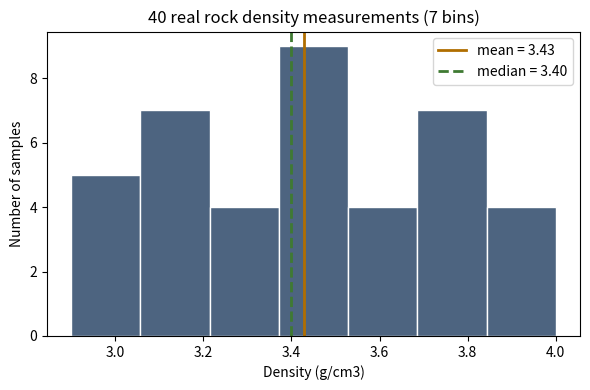
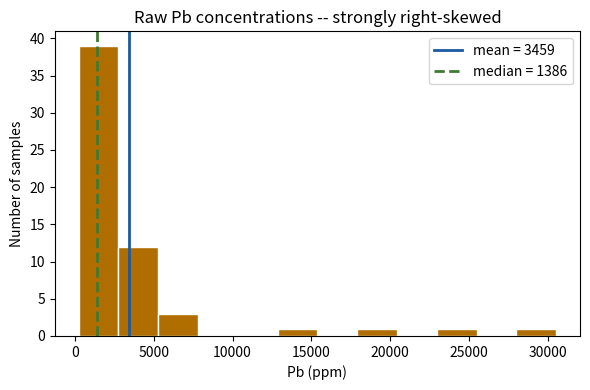
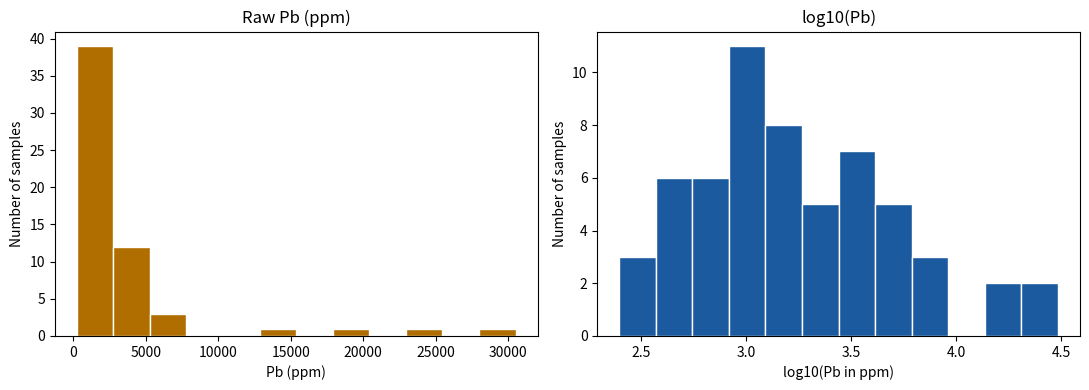
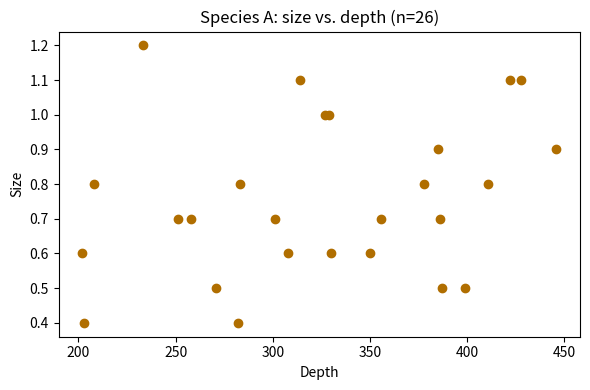
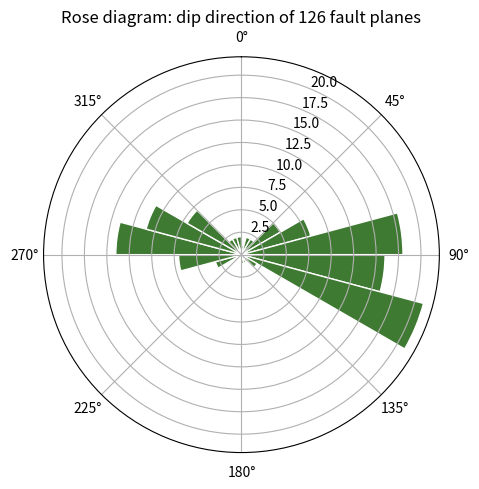
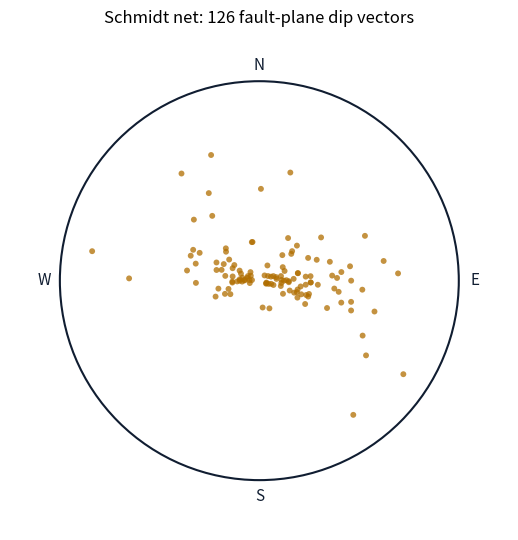

Python code for these plots, in order:
import numpy as np
import matplotlib.pyplot as plt

print("Ready. NumPy version:", np.__version__)

# === USER CONFIGURATION ===
N_BINS = "auto"   # an integer (e.g. 4, 10, 20), or "auto" to use Sturges' rule (explained below)

# 40 real rock density measurements (g/cm3).
density = np.array([
    3.2, 3.7, 2.9, 3.9, 3.4, 3.1, 3.1, 3.9, 3.5, 3.3, 3.6, 3.8, 3.7, 3.0, 3.5,
    3.2, 3.5, 3.7, 3.9, 3.6, 3.4, 2.9, 3.2, 3.4, 2.9, 3.6, 3.7, 3.3, 3.4, 4.0,
    3.8, 3.7, 3.3, 2.9, 3.1, 3.2, 3.6, 3.5, 3.3, 3.4,
])

# "if/else": run one block of code or the other, depending on whether the condition after
# "if" is True. Here: use Sturges' rule to pick a bin count automatically, unless a specific
# number was set above.
if N_BINS == "auto":
    # Sturges' rule: a common rule of thumb for how many histogram bins suit a dataset of a
    # given size n -- enough bins to reveal real structure, without so many that most bins end
    # up empty. np.log2 is the base-2 logarithm; np.ceil rounds up to the next whole number.
    n_bins = int(np.ceil(1 + np.log2(density.size)))
else:
    n_bins = N_BINS

print(f"Using {n_bins} bins for {density.size} measurements.")

# NumPy has a direct function for each of these -- no manual formula ever needs writing out.
mean_d = np.mean(density)
median_d = np.median(density)
std_d = np.std(density)      # standard deviation
var_d = np.var(density)      # variance -- std_d squared, in squared units

min_d, max_d = np.min(density), np.max(density)

# np.percentile(values, p) finds the value below which p% of the data falls.
q25, q75 = np.percentile(density, [25, 75])
iqr = q75 - q25   # interquartile range: the spread of the middle 50% of the data

print(f"n = {density.size} samples")
print(f"mean    = {mean_d:.3f} g/cm3")
print(f"median  = {median_d:.3f} g/cm3")
print(f"std dev = {std_d:.3f} g/cm3   (variance = {var_d:.4f})")
print(f"range   = {min_d:.3f} to {max_d:.3f} g/cm3")
print(f"25th percentile = {q25:.3f}, 75th percentile = {q75:.3f}, IQR = {iqr:.3f}")

plt.figure(figsize=(6, 4))
plt.hist(density, bins=n_bins, color="#4D6480", edgecolor="white")
plt.axvline(mean_d, color="#B06E00", linewidth=2, label=f"mean = {mean_d:.2f}")
plt.axvline(median_d, color="#3F7A32", linestyle="--", linewidth=2, label=f"median = {median_d:.2f}")
plt.xlabel("Density (g/cm3)")
plt.ylabel("Number of samples")
plt.legend()
plt.title(f"40 real rock density measurements ({n_bins} bins)")
plt.tight_layout()
plt.show()

# === USER CONFIGURATION ===
ELEMENT_TO_EXAMINE = "Pb"   # "Pb" or "Zn"

# 58 real lead (Pb) concentrations, ppm.
pb = np.array([
    1026.0, 1389.0, 1219.0, 4870.0, 1750.0, 1384.0, 1224.0, 4233.0, 924.4, 339.5,
    793.2, 637.0, 2082.0, 709.0, 7168.0, 4307.0, 4317.0, 6634.0, 25260.0, 3509.0,
    522.2, 1715.0, 610.2, 4107.0, 3767.0, 3975.2, 1274.0, 1663.0, 2346.0, 1203.0,
    636.6, 525.9, 863.3, 1574.0, 3704.0, 2253.0, 18370.0, 2621.0, 928.3, 14240.0,
    266.8, 3150.0, 3522.0, 450.6, 1277.0, 1040.0, 30510.0, 4762.0, 1024.0, 7417.0,
    739.0, 1053.0, 422.0, 481.4, 248.4, 446.5, 919.1, 2209.0,
])
# 58 real zinc (Zn) concentrations, ppm, from the same 58 sample locations.
zn = np.array([
    564.2, 697.3, 470.6, 3317.0, 522.4, 1136.0, 920.1, 947.7, 394.9, 303.0,
    904.4, 202.3, 813.0, 2318.0, 2688.0, 789.2, 1189.0, 1306.0, 4840.0, 886.0,
    291.3, 1018.0, 382.2, 1253.0, 913.0, 2416.6, 357.3, 527.2, 289.9, 524.8,
    624.0, 3355.3, 3515.9, 657.7, 870.3, 721.7, 10450.0, 781.3, 392.6, 1145.0,
    3298.8, 916.1, 3948.0, 372.2, 740.7, 453.6, 3192.0, 2629.3, 143.0, 2060.0,
    2859.5, 463.3, 362.5, 59.5, 205.6, 375.3, 233.5, 943.6,
])

# A dictionary looks values up by name -- element_lookup["Pb"] gives back the pb array. This
# lets ELEMENT_TO_EXAMINE (from the CONFIGURATION cell) pick which element the rest of this
# section examines, without an if/else for every single line below.
element_lookup = {"Pb": pb, "Zn": zn}
concentration = element_lookup[ELEMENT_TO_EXAMINE]

print(f"{ELEMENT_TO_EXAMINE}: n={concentration.size}, "
      f"mean={concentration.mean():.1f} ppm, median={np.median(concentration):.1f} ppm")

plt.figure(figsize=(6, 4))
plt.hist(concentration, bins=12, color="#B06E00", edgecolor="white")
plt.axvline(concentration.mean(), color="#1C5AA0", linewidth=2, label=f"mean = {concentration.mean():.0f}")
plt.axvline(np.median(concentration), color="#3F7A32", linestyle="--", linewidth=2,
            label=f"median = {np.median(concentration):.0f}")
plt.xlabel(f"{ELEMENT_TO_EXAMINE} (ppm)")
plt.ylabel("Number of samples")
plt.legend()
plt.title(f"Raw {ELEMENT_TO_EXAMINE} concentrations -- strongly right-skewed")
plt.tight_layout()
plt.show()

log_concentration = np.log10(concentration)

print(f"log10({ELEMENT_TO_EXAMINE}): mean={log_concentration.mean():.3f}, "
      f"median={np.median(log_concentration):.3f}  (much closer together than the raw values)")

fig, axes = plt.subplots(1, 2, figsize=(11, 4))
axes[0].hist(concentration, bins=12, color="#B06E00", edgecolor="white")
axes[0].set_title(f"Raw {ELEMENT_TO_EXAMINE} (ppm)")
axes[0].set_xlabel(f"{ELEMENT_TO_EXAMINE} (ppm)")
axes[1].hist(log_concentration, bins=12, color="#1C5AA0", edgecolor="white")
axes[1].set_title(f"log10({ELEMENT_TO_EXAMINE})")
axes[1].set_xlabel(f"log10({ELEMENT_TO_EXAMINE} in ppm)")
for ax in axes:
    ax.set_ylabel("Number of samples")
plt.tight_layout()
plt.show()

# === USER CONFIGURATION ===
SPECIES_TO_EXAMINE = "A"   # "A" or "B"

# Species A: 26 real (depth, size) measurements.
depth_a = np.array([202, 203, 208, 233, 251, 258, 271, 282, 283, 301, 308, 314, 327, 329,
                     330, 350, 356, 378, 385, 386, 387, 399, 411, 422, 428, 446])
size_a = np.array([0.6, 0.4, 0.8, 1.2, 0.7, 0.7, 0.5, 0.4, 0.8, 0.7, 0.6, 1.1, 1.0, 1.0,
                    0.6, 0.6, 0.7, 0.8, 0.9, 0.7, 0.5, 0.5, 0.8, 1.1, 1.1, 0.9])

# Species B: 33 real (depth, size) measurements.
depth_b = np.array([242, 253, 271, 292, 305, 332, 335, 337, 338, 350, 357, 364, 365, 371,
                     372, 385, 401, 402, 410, 412, 418, 423, 427, 429, 432, 446, 451, 454,
                     460, 470, 474, 481, 497])
size_b = np.array([1.3, 0.9, 0.7, 0.8, 0.8, 1.2, 0.9, 1.1, 1.6, 1.6, 1.0, 1.2, 1.3, 1.4,
                    1.1, 0.9, 1.3, 1.5, 1.8, 1.6, 1.2, 1.5, 1.5, 1.7, 1.9, 1.5, 1.6, 1.2,
                    1.6, 1.7, 1.8, 1.8, 1.3])

# A dictionary of (depth, size) pairs, keyed by species -- same lookup pattern as Section 2.
species_lookup = {"A": (depth_a, size_a), "B": (depth_b, size_b)}
depth, size = species_lookup[SPECIES_TO_EXAMINE]

plt.figure(figsize=(6, 4))
plt.scatter(depth, size, color="#B06E00" if SPECIES_TO_EXAMINE == "A" else "#1C5AA0")
plt.xlabel("Depth")
plt.ylabel("Size")
plt.title(f"Species {SPECIES_TO_EXAMINE}: size vs. depth (n={depth.size})")
plt.tight_layout()
plt.show()

from scipy.stats import rankdata, spearmanr

# rankdata assigns 1 to the smallest value, 2 to the next, and so on -- tied values share the
# average of the ranks they would otherwise occupy.
depth_ranks = rankdata(depth)
size_ranks = rankdata(size)

print("depth :", depth)
print("ranks :", depth_ranks)
print()
print("size  :", size)
print("ranks :", size_ranks)

# spearmanr computes the correlation directly and also returns a p-value: the probability of
# seeing a correlation at least this strong by chance alone if there were truly no relationship.
rho, p_value = spearmanr(depth, size)
print(f"\nSpearman's rho = {rho:.3f}, p-value = {p_value:.4f}")

# === USER CONFIGURATION ===
N_DIRECTION_BINS = 24   # 24 bins of 15 degrees each is a standard rose-diagram choice

# 126 real fault-plane dip angles, degrees (0 = horizontal, 90 = vertical).
fault_dip = np.array([
    48, 65, 83, 74, 87, 52, 56, 57, 60, 73, 79, 52, 43, 57, 69, 71, 69, 87, 70, 35,
    33, 75, 87, 72, 15, 34, 60, 63, 59, 59, 64, 60, 42, 40, 80, 97, 79, 69, 83, 60,
    79, 58, 66, 16, 78, 69, 76, 82, 84, 73, 85, 73, 74, 81, 77, 52, 69, 68, 81, 83,
    71, 83, 87, 78, 69, 63, 74, 81, 86, 87, 77, 69, 72, 74, 19, 86, 81, 74, 37, 31,
    74, 79, 84, 85, 85, 79, 86, 82, 73, 75, 76, 78, 69, 86, 72, 35, 47, 51, 55, 82,
    79, 71, 86, 81, 84, 72, 79, 76, 85, 78, 79, 85, 60, 81, 71, 75, 74, 71, 78, 50,
    84, 77, 41, 53, 74, 60,
])
# The same 126 faults' dip direction, degrees clockwise from north (0-360).
fault_dipdir = np.array([
    330, 70, 84, 350, 275, 81, 84, 324, 75, 50, 69, 1, 16, 98, 85, 95,
    108, 114, 107, 271, 339, 305, 110, 311, 123, 324, 295, 295, 55, 96, 268, 290,
    67, 105, 90, 87, 119, 92, 280, 86, 89, 88, 94, 280, 302, 47, 42, 274,
    107, 114, 314, 98, 349, 88, 255, 90, 92, 65, 78, 78, 85, 28, 45, 91,
    117, 285, 295, 104, 273, 105, 108, 34, 48, 79, 145, 300, 297, 103, 81, 87,
    79, 173, 72, 71, 283, 60, 256, 270, 259, 249, 87, 93, 105, 109, 108, 125,
    95, 103, 105, 291, 266, 250, 62, 268, 271, 284, 279, 278, 105, 295, 268, 292,
    278, 96, 293, 109, 107, 314, 160, 108, 273, 245, 118, 313, 286, 112,
])

print(f"n = {fault_dip.size} fault planes")
print(f"dip: mean={fault_dip.mean():.1f} deg, range={fault_dip.min()}-{fault_dip.max()} deg")
print("dip direction spans the full 0-360 deg compass")

# Bin edges around the full circle, in radians (matplotlib's polar axes work in radians).
bin_edges = np.linspace(0, 2 * np.pi, N_DIRECTION_BINS + 1)
dipdir_rad = np.deg2rad(fault_dipdir)
counts, _ = np.histogram(dipdir_rad, bins=bin_edges)

fig = plt.figure(figsize=(5, 5))
ax = fig.add_subplot(projection="polar")
ax.set_theta_zero_location("N")   # 0 degrees points up (north), like a compass
ax.set_theta_direction(-1)        # degrees increase clockwise, like a compass
bin_width = bin_edges[1] - bin_edges[0]
ax.bar(bin_edges[:-1], counts, width=bin_width, color="#3F7A32", edgecolor="white", align="edge")
ax.set_title(f"Rose diagram: dip direction of {fault_dip.size} fault planes")
plt.tight_layout()
plt.show()

n = fault_dipdir.size
rad = np.deg2rad(fault_dipdir)

sin_sum = np.sin(rad).sum()
cos_sum = np.cos(rad).sum()

# Mean resultant length R: 0 = directions perfectly scattered, 1 = all directions identical.
R = np.sqrt(sin_sum**2 + cos_sum**2) / n

# Mean direction: where the resultant vector points. arctan2 (rather than plain arctan) handles
# all four compass quadrants correctly.
mean_direction = np.rad2deg(np.arctan2(sin_sum, cos_sum)) % 360

# Rayleigh test statistic and its large-sample approximate p-value (Mardia & Jupp, 2000).
Z = n * R**2
p_approx = np.exp(-Z)

print(f"mean resultant length R = {R:.3f}")
print(f"mean preferred direction = {mean_direction:.1f} deg")
print(f"Rayleigh's Z = {Z:.2f}, approximate p-value = {p_approx:.2e}")
print()
if p_approx < 0.05:
    print("p < 0.05: reject the 'no preferred direction' null hypothesis -- these faults really")
    print("do cluster around a preferred orientation.")
else:
    print("p >= 0.05: not enough evidence to reject random, uniformly scattered directions.")

# Equal-area (Schmidt) projection of each fault's dip vector (the direction of steepest descent
# on the plane): plunge = dip, trend = dip direction.
theta = np.deg2rad(90 - fault_dipdir)                     # compass azimuth -> standard math angle
rho = np.sqrt(2) * np.sin(np.deg2rad(90 - fault_dip) / 2)  # equal-area radius from plunge

x = rho * np.cos(theta)
y = rho * np.sin(theta)

fig, ax = plt.subplots(figsize=(5.5, 5.5))
circle = plt.Circle((0, 0), 1.0, fill=False, color="#101D31", linewidth=1.5)
ax.add_patch(circle)
for label, (lx, ly) in {"N": (0, 1.08), "S": (0, -1.08), "E": (1.08, 0), "W": (-1.08, 0)}.items():
    ax.text(lx, ly, label, ha="center", va="center", fontsize=11, color="#101D31")
ax.scatter(x, y, s=18, color="#B06E00", alpha=0.75, edgecolor="none")
ax.set_xlim(-1.25, 1.25)
ax.set_ylim(-1.25, 1.25)
ax.set_aspect("equal")
ax.axis("off")
ax.set_title(f"Schmidt net: {fault_dip.size} fault-plane dip vectors")
plt.tight_layout()
plt.show()
